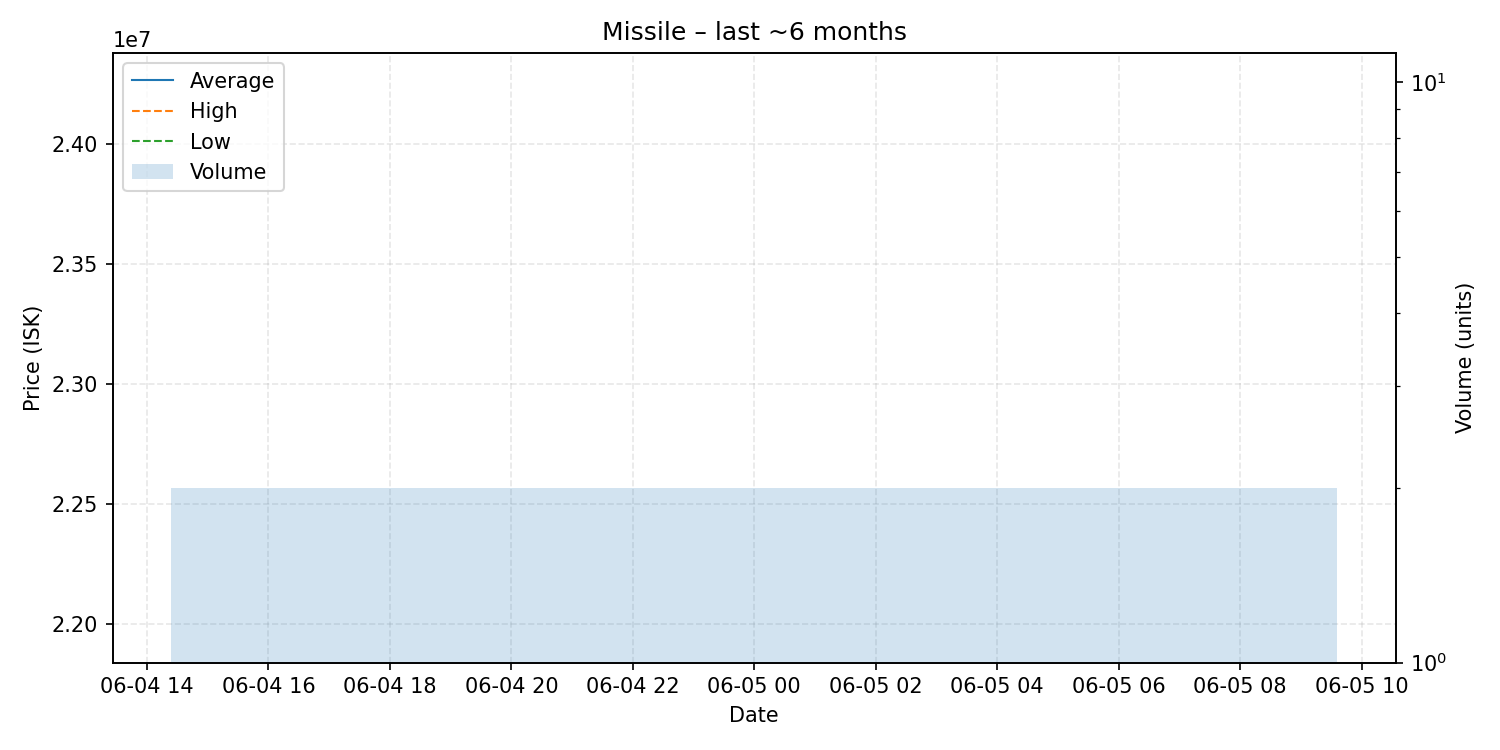

Source data for this figure (header and first rows):
date, average, highest, lowest, order_count, volume
2025-06-05, 23110000, 23110000, 23110000, 1, 2
